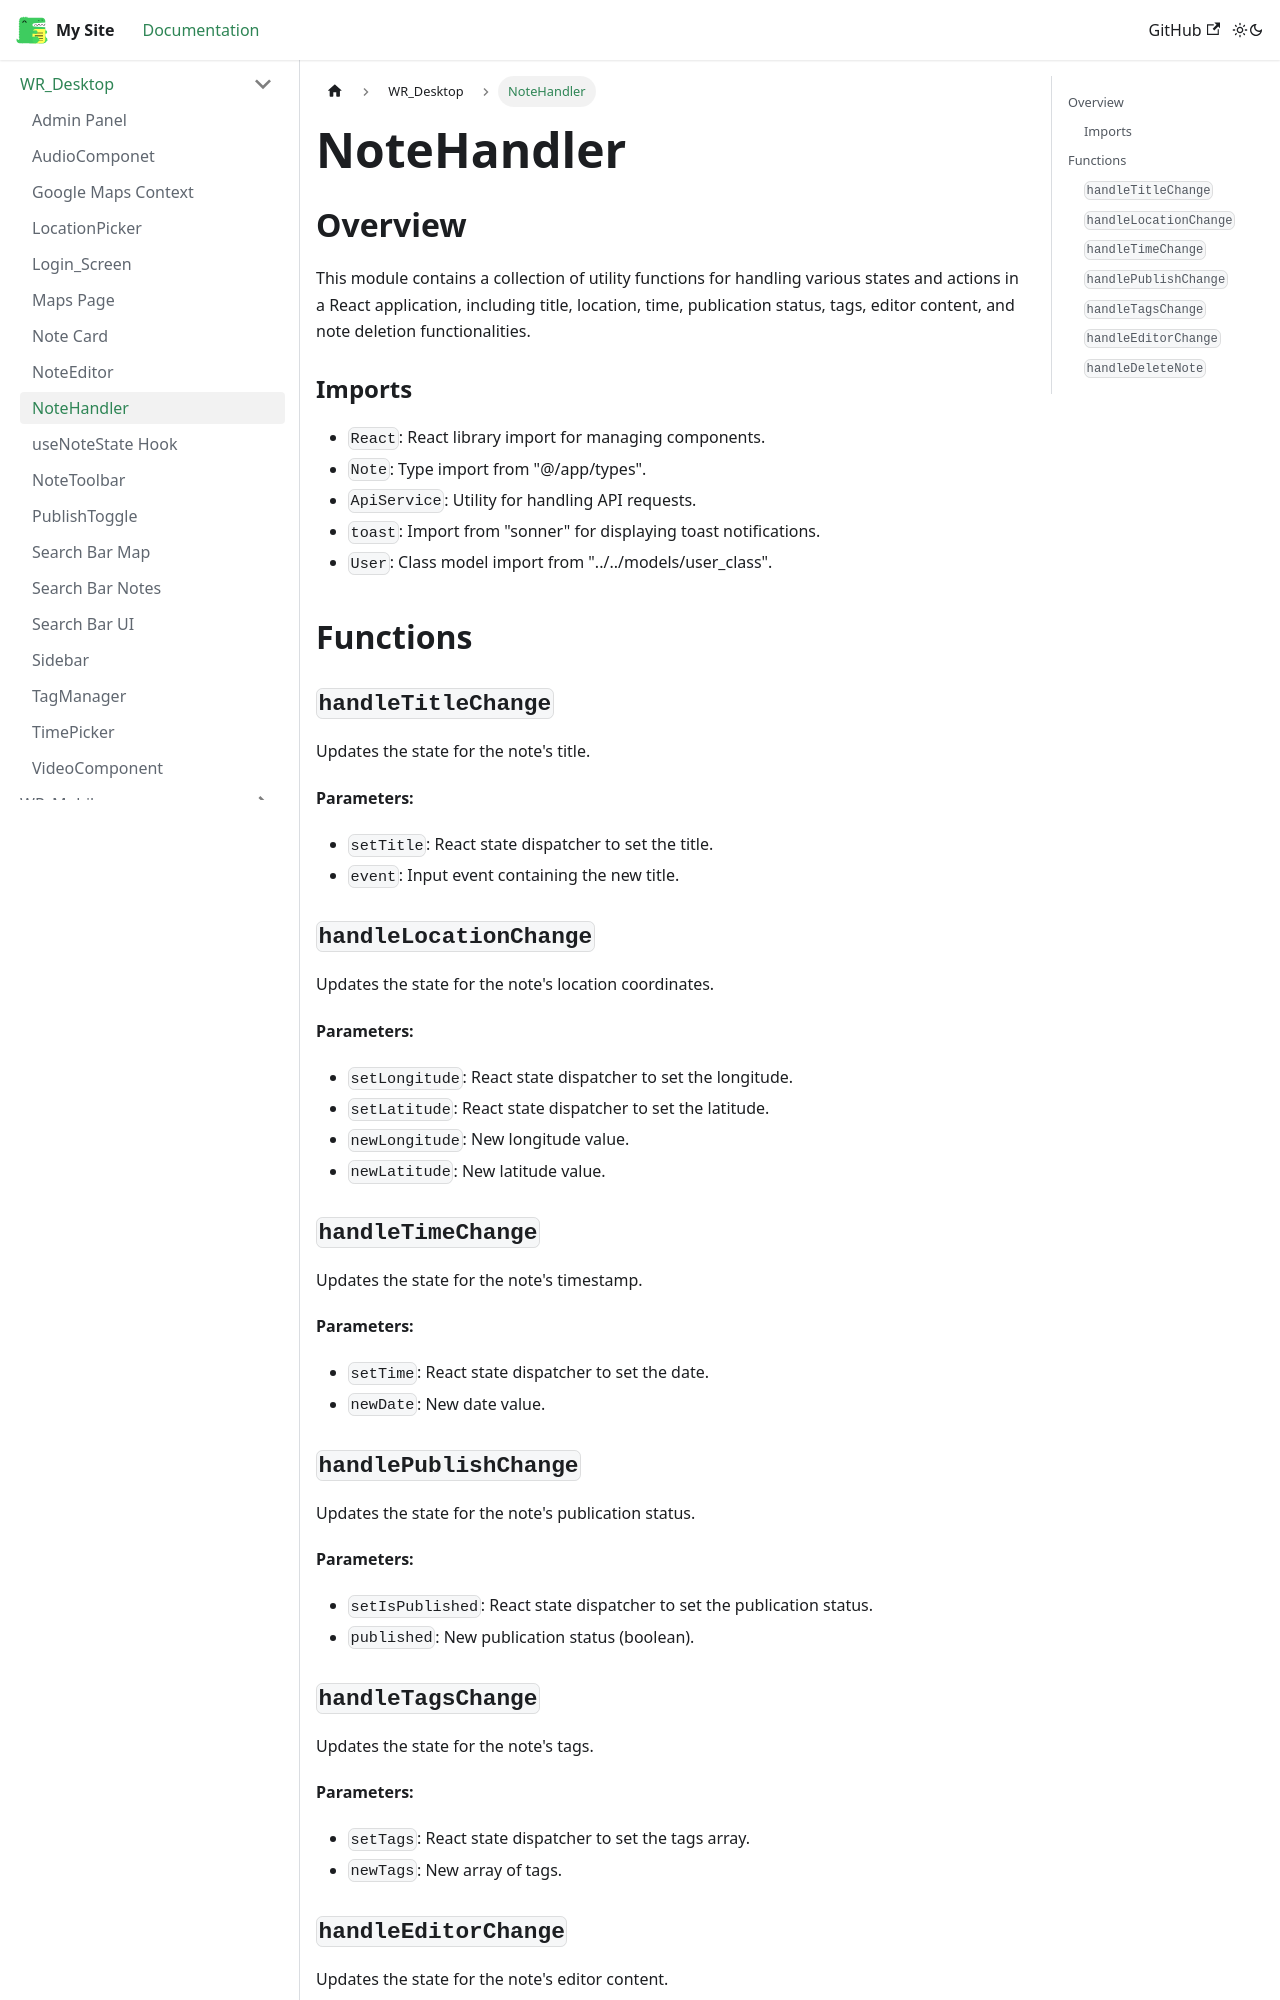

repository: oss-slu/LRDA_Documentation · page: docs/WR_Desktop/NoteHandler/index.html · generator: docusaurus

## Overview

This module contains a collection of utility functions for handling various states and actions in a React application, including title, location, time, publication status, tags, editor content, and note deletion functionalities.

### Imports

- `React`: React library import for managing components.
- `Note`: Type import from "@/app/types".
- `ApiService`: Utility for handling API requests.
- `toast`: Import from "sonner" for displaying toast notifications.
- `User`: Class model import from "../../models/user_class".

## Functions

### `handleTitleChange`

Updates the state for the note's title.

**Parameters:**
- `setTitle`: React state dispatcher to set the title.
- `event`: Input event containing the new title.

### `handleLocationChange`

Updates the state for the note's location coordinates.

**Parameters:**
- `setLongitude`: React state dispatcher to set the longitude.
- `setLatitude`: React state dispatcher to set the latitude.
- `newLongitude`: New longitude value.
- `newLatitude`: New latitude value.

### `handleTimeChange`

Updates the state for the note's timestamp.

**Parameters:**
- `setTime`: React state dispatcher to set the date.
- `newDate`: New date value.

### `handlePublishChange`

Updates the state for the note's publication status.

**Parameters:**
- `setIsPublished`: React state dispatcher to set the publication status.
- `published`: New publication status (boolean).
